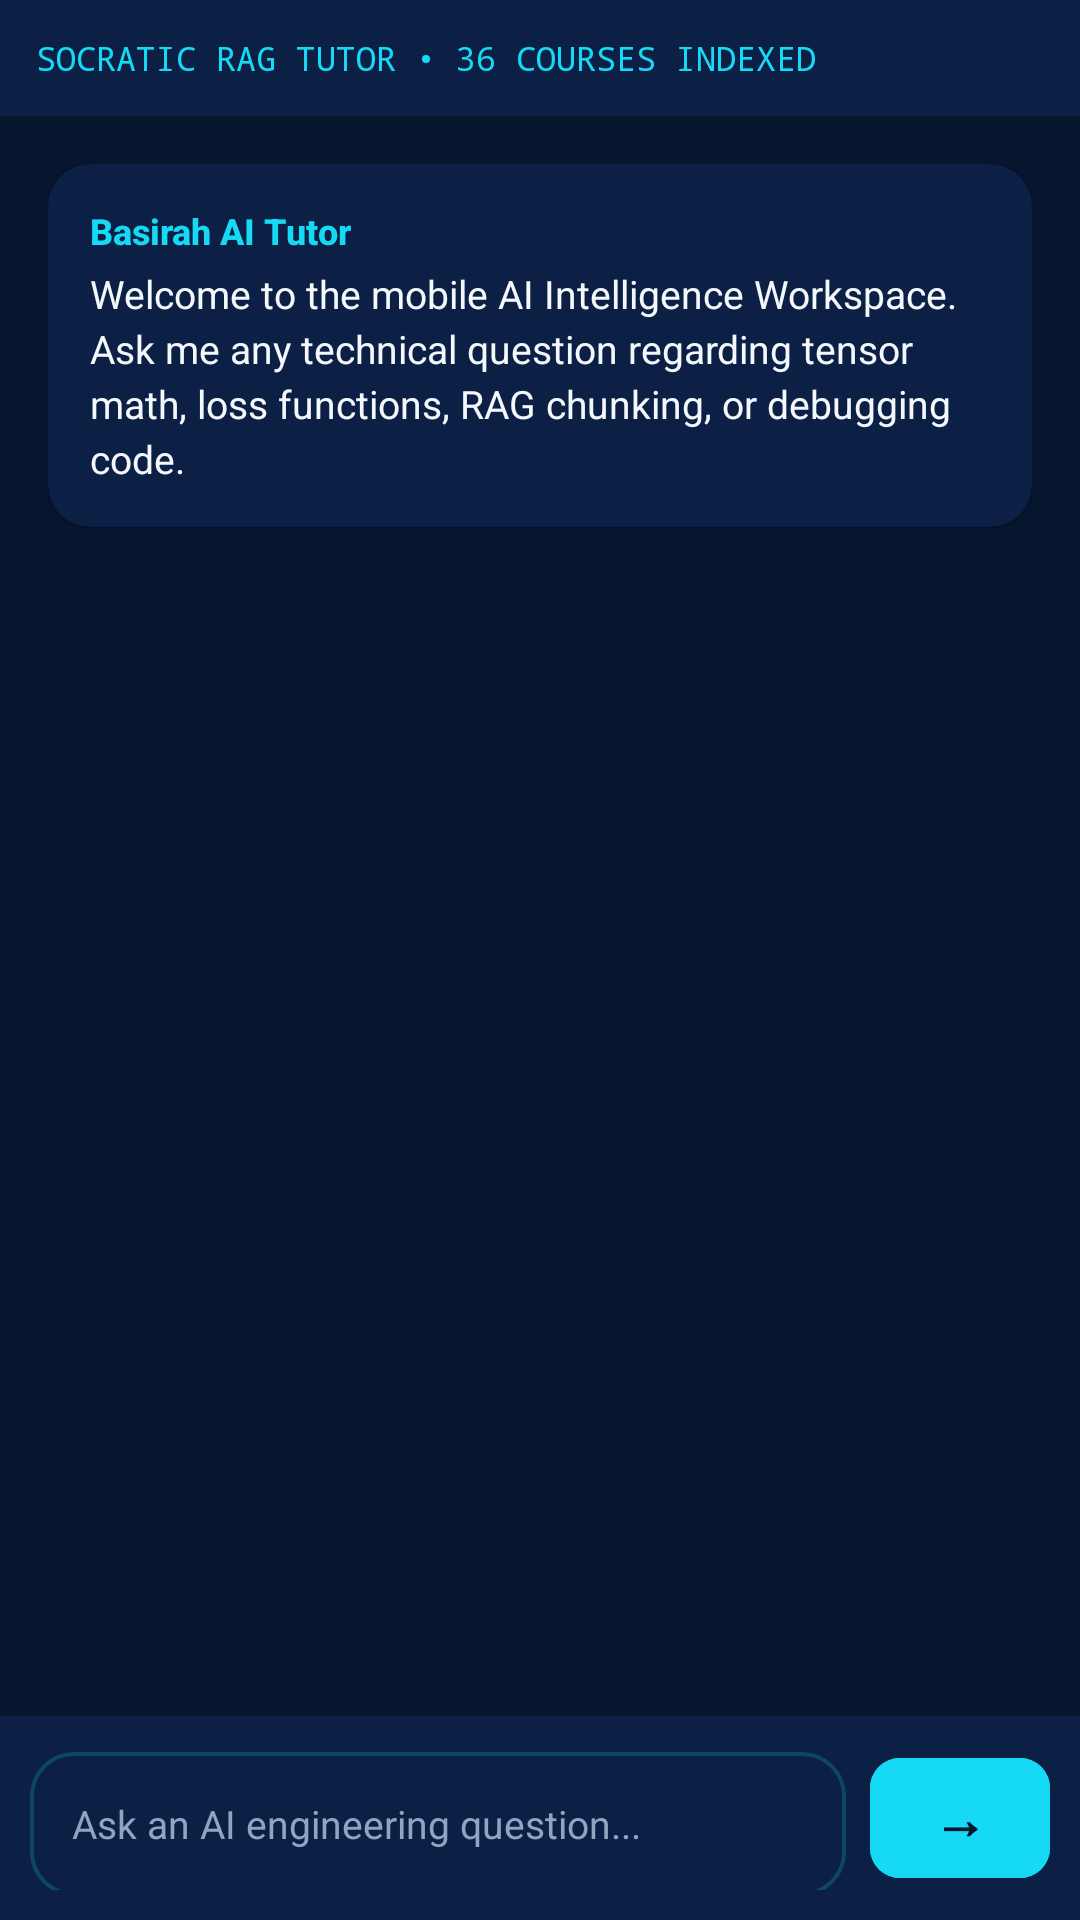

Write the Android layout XML for this screen, with the resource values it uses.
<!-- AndroidManifest.xml: application theme Theme.BasirahAcademy -->
<!-- res/layout/fragment_ai_tutor.xml -->
<?xml version="1.0" encoding="utf-8"?>
<LinearLayout xmlns:android="http://schemas.android.com/apk/res/android"
    xmlns:app="http://schemas.android.com/apk/res-auto"
    android:layout_width="match_parent"
    android:layout_height="match_parent"
    android:background="@color/midnight_navy"
    android:orientation="vertical">

    
    <LinearLayout
        android:layout_width="match_parent"
        android:layout_height="wrap_content"
        android:background="@color/deep_space"
        android:orientation="horizontal"
        android:padding="12dp">

        <TextView
            android:layout_width="wrap_content"
            android:layout_height="wrap_content"
            android:fontFamily="monospace"
            android:text="SOCRATIC RAG TUTOR • 36 COURSES INDEXED"
            android:textColor="@color/crystal_cyan"
            android:textSize="11sp" />
    </LinearLayout>

    
    <ScrollView
        android:id="@+id/scrollChat"
        android:layout_width="match_parent"
        android:layout_height="0dp"
        android:layout_weight="1"
        android:padding="16dp">

        <LinearLayout
            android:id="@+id/chatMessagesContainer"
            android:layout_width="match_parent"
            android:layout_height="wrap_content"
            android:orientation="vertical">

            
            <androidx.cardview.widget.CardView
                android:layout_width="match_parent"
                android:layout_height="wrap_content"
                android:layout_marginBottom="12dp"
                app:cardBackgroundColor="@color/deep_space"
                app:cardCornerRadius="14dp">

                <LinearLayout
                    android:layout_width="match_parent"
                    android:layout_height="wrap_content"
                    android:orientation="vertical"
                    android:padding="14dp">

                    <TextView
                        android:layout_width="wrap_content"
                        android:layout_height="wrap_content"
                        android:fontFamily="sans-serif-medium"
                        android:text="Basirah AI Tutor"
                        android:textColor="@color/crystal_cyan"
                        android:textSize="12sp"
                        android:textStyle="bold" />

                    <TextView
                        android:layout_width="match_parent"
                        android:layout_height="wrap_content"
                        android:layout_marginTop="4dp"
                        android:lineSpacingExtra="3dp"
                        android:text="Welcome to the mobile AI Intelligence Workspace. Ask me any technical question regarding tensor math, loss functions, RAG chunking, or debugging code."
                        android:textColor="@color/pearl_white"
                        android:textSize="13sp" />
                </LinearLayout>
            </androidx.cardview.widget.CardView>
        </LinearLayout>
    </ScrollView>

    
    <LinearLayout
        android:layout_width="match_parent"
        android:layout_height="wrap_content"
        android:background="@color/deep_space"
        android:orientation="horizontal"
        android:padding="10dp">

        <EditText
            android:id="@+id/etTutorInput"
            android:layout_width="0dp"
            android:layout_height="48dp"
            android:layout_weight="1"
            android:background="@drawable/bg_prismatic_card"
            android:hint="Ask an AI engineering question..."
            android:paddingHorizontal="14dp"
            android:textColor="@color/pearl_white"
            android:textColorHint="@color/soft_slate"
            android:textSize="13sp" />

        <com.google.android.material.button.MaterialButton
            android:id="@+id/btnSendTutor"
            android:layout_width="60dp"
            android:layout_height="48dp"
            android:layout_marginStart="8dp"
            android:backgroundTint="@color/crystal_cyan"
            android:text="→"
            android:textColor="@color/midnight_navy"
            android:textSize="18sp"
            android:textStyle="bold"
            app:cornerRadius="10dp" />
    </LinearLayout>

</LinearLayout>
<!-- resources referenced by this layout -->
<resources>
  <color name="crystal_cyan">#16D9F5</color>
  <color name="deep_space">#0B2044</color>
  <color name="midnight_navy">#07162F</color>
  <color name="pearl_white">#F4F7FC</color>
  <color name="soft_slate">#91A4C1</color>
  <!-- drawable bg_prismatic_card (drawable) -->
  <?xml version="1.0" encoding="utf-8"?>
  <shape xmlns:android="http://schemas.android.com/apk/res/android"
      android:shape="rectangle">
      <solid android:color="@color/deep_space" />
      <stroke
          android:width="1.2dp"
          android:color="@color/glass_border" />
      <corners android:radius="14dp" />
  </shape>
  <style name="Theme.BasirahAcademy" parent="Theme.Material3.Dark.NoActionBar">
          
          <item name="colorPrimary">@color/crystal_cyan</item>
          <item name="colorOnPrimary">@color/midnight_navy</item>
          <item name="colorPrimaryContainer">@color/royal_cobalt</item>
          <item name="colorOnPrimaryContainer">@color/pearl_white</item>
  
          <item name="colorSecondary">@color/luxury_gold</item>
          <item name="colorOnSecondary">@color/midnight_navy</item>
          <item name="colorSecondaryContainer">@color/deep_space</item>
          <item name="colorOnSecondaryContainer">@color/champagne_gold</item>
  
          <item name="colorTertiary">@color/electric_blue</item>
          <item name="colorOnTertiary">@color/pearl_white</item>
  
          <item name="android:colorBackground">@color/midnight_navy</item>
          <item name="colorOnBackground">@color/pearl_white</item>
          <item name="colorSurface">@color/deep_space</item>
          <item name="colorOnSurface">@color/pearl_white</item>
  
          <item name="colorError">@color/status_error</item>
          <item name="colorOnError">@color/pearl_white</item>
  
          
          <item name="android:statusBarColor">@color/midnight_navy</item>
          <item name="android:navigationBarColor">@color/midnight_navy</item>
          <item name="android:windowLightStatusBar" tools:targetApi="m">false</item>
      </style>
  <color name="glass_border">#3316D9F5</color>
  <color name="royal_cobalt">#145BD7</color>
  <color name="luxury_gold">#D9A83F</color>
  <color name="champagne_gold">#F2D18B</color>
  <color name="electric_blue">#287BFF</color>
  <color name="status_error">#EF5D69</color>
</resources>
